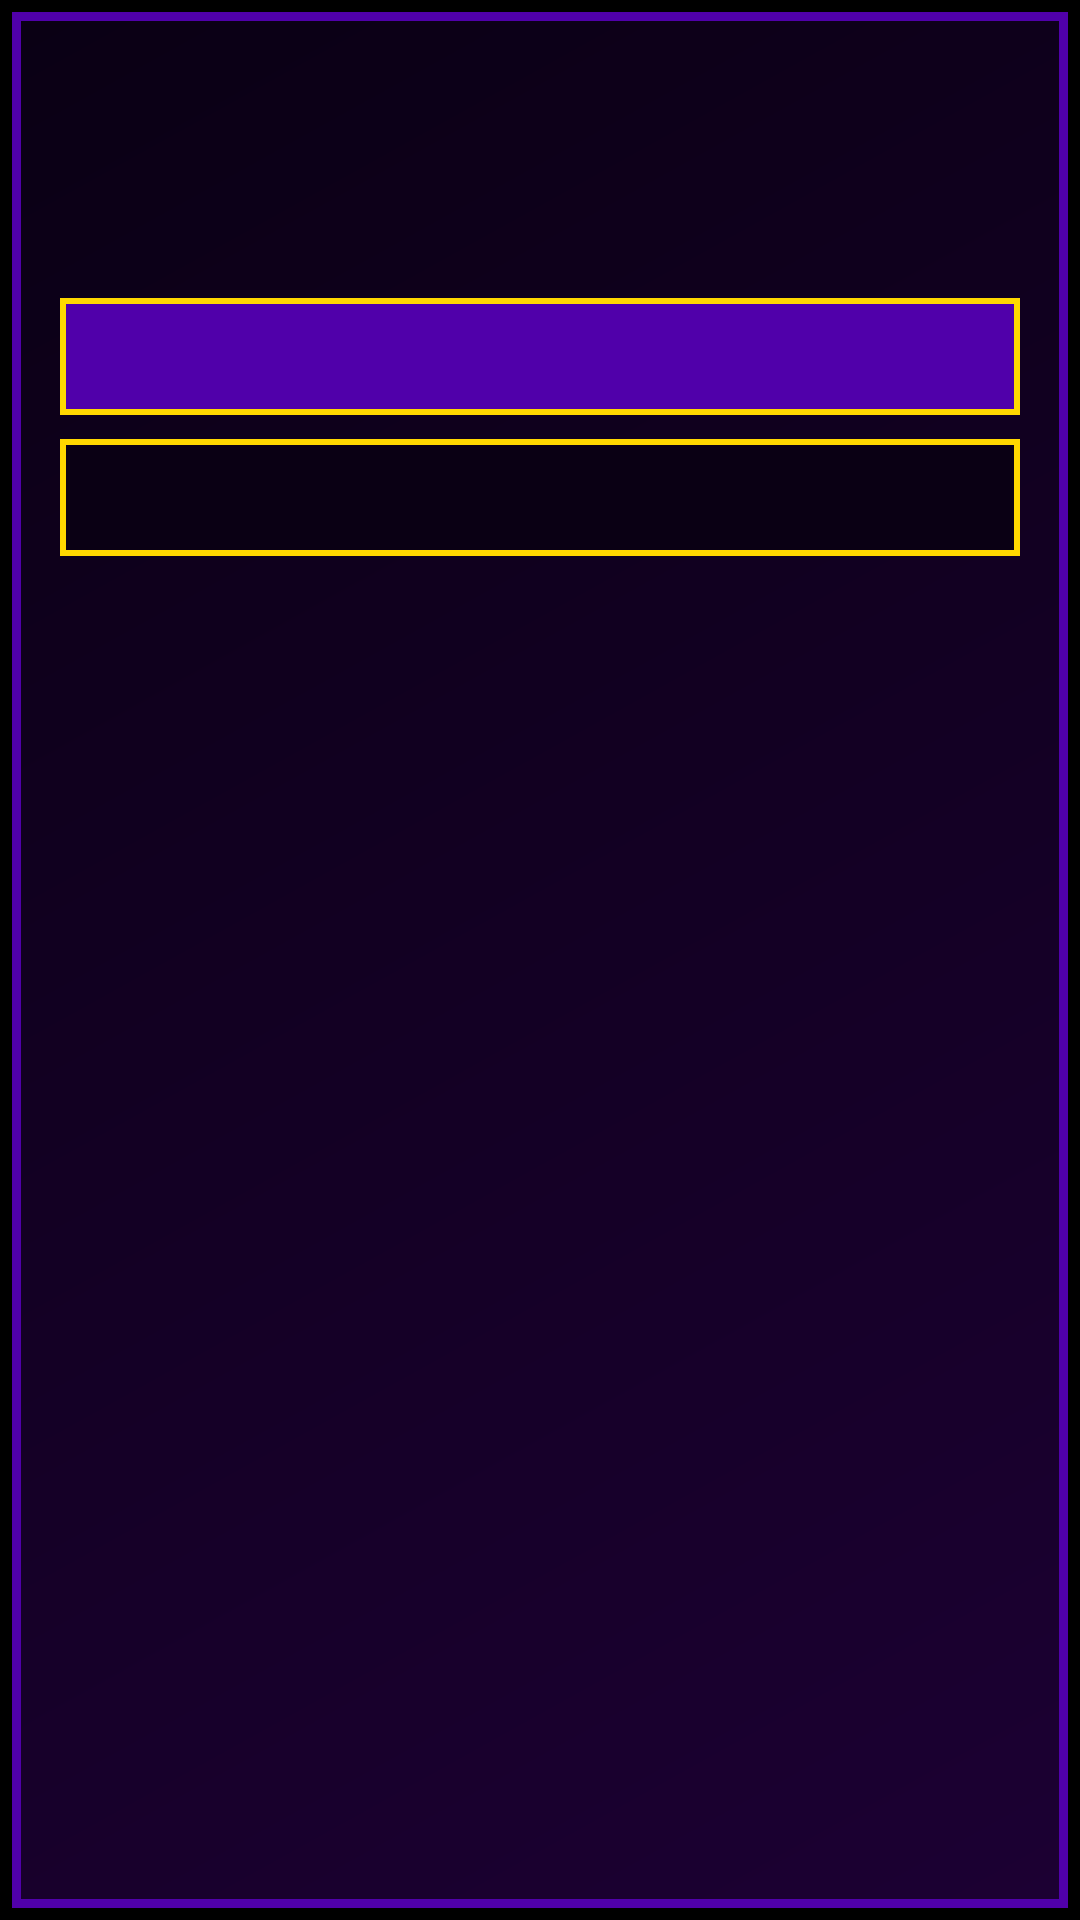

The Android layout XML behind this screen, and the referenced resources:
<!-- AndroidManifest.xml: application theme AppTheme -->
<!-- res/layout/dialog_prompt.xml -->
<?xml version="1.0" encoding="utf-8" ?>
<LinearLayout
  xmlns:android="http://schemas.android.com/apk/res/android"
  android:layout_width="300dp"
  android:layout_height="wrap_content"
  android:orientation="vertical"
  android:background="@drawable/dialog_panel_background"
  android:padding="20dp"
>

    <TextView
    android:id="@+id/dialog_title"
    android:layout_width="match_parent"
    android:layout_height="wrap_content"
    android:fontFamily="@font/plus_jakarta_sans_bold"
    android:textColor="@color/dialogAmber"
    android:textSize="20sp"
  />

    <TextView
    android:id="@+id/dialog_message"
    android:layout_width="match_parent"
    android:layout_height="wrap_content"
    android:layout_marginTop="12dp"
    android:textColor="#FFFFFF"
    android:textSize="15sp"
    android:lineSpacingExtra="2dp"
  />

    <LinearLayout
    android:layout_width="match_parent"
    android:layout_height="wrap_content"
    android:layout_marginTop="20dp"
    android:orientation="vertical"
    android:gravity="end"
  >

        <Button
      android:id="@+id/btn_primary"
      android:layout_width="match_parent"
      android:layout_height="wrap_content"
      android:background="@drawable/dialog_button_primary"
      android:fontFamily="@font/plus_jakarta_sans_bold"
      android:textAllCaps="false"
      android:textColor="#FFFFFF"
      android:textSize="14sp"
      android:paddingHorizontal="16dp"
      android:paddingVertical="10dp"
      android:elevation="0dp"
      android:stateListAnimator="@null"
      android:minWidth="0dp"
      android:minHeight="0dp"
      android:singleLine="true"
      android:ellipsize="end"
    />

        <Button
      android:id="@+id/btn_secondary"
      android:layout_width="match_parent"
      android:layout_height="wrap_content"
      android:layout_marginTop="8dp"
      android:background="@drawable/dialog_button_secondary"
      android:fontFamily="@font/plus_jakarta_sans_bold"
      android:textAllCaps="false"
      android:textColor="@color/dialogGold"
      android:textSize="14sp"
      android:paddingHorizontal="16dp"
      android:paddingVertical="10dp"
      android:elevation="0dp"
      android:stateListAnimator="@null"
      android:minWidth="0dp"
      android:minHeight="0dp"
      android:singleLine="true"
      android:ellipsize="end"
    />

    </LinearLayout>

</LinearLayout>
<!-- resources referenced by this layout -->
<resources>
  <color name="dialogAmber">#FFBF00</color>
  <color name="dialogGold">#FFD700</color>
  <!-- drawable dialog_button_primary (drawable) -->
  <?xml version="1.0" encoding="utf-8" ?>
  <selector xmlns:android="http://schemas.android.com/apk/res/android">
      <item android:state_pressed="true">
          <shape android:shape="rectangle">
              <solid android:color="@color/dialogPurplePressed" />
              <stroke android:width="2dp" android:color="@color/dialogGold" />
          </shape>
      </item>
      <item>
          <shape android:shape="rectangle">
              <solid android:color="@color/dialogPurple" />
              <stroke android:width="2dp" android:color="@color/dialogGold" />
          </shape>
      </item>
  </selector>
  <!-- drawable dialog_button_secondary (drawable) -->
  <?xml version="1.0" encoding="utf-8" ?>
  <selector xmlns:android="http://schemas.android.com/apk/res/android">
      <item android:state_pressed="true">
          <shape android:shape="rectangle">
              <solid android:color="@color/dialogDarkPressed" />
              <stroke android:width="2dp" android:color="@color/dialogGold" />
          </shape>
      </item>
      <item>
          <shape android:shape="rectangle">
              <solid android:color="@color/dialogPanelEnd" />
              <stroke android:width="2dp" android:color="@color/dialogGold" />
          </shape>
      </item>
  </selector>
  <!-- drawable dialog_panel_background (drawable) -->
  <?xml version="1.0" encoding="utf-8" ?>
  <layer-list xmlns:android="http://schemas.android.com/apk/res/android">
      <item>
          <shape android:shape="rectangle">
              <solid android:color="#000000" />
          </shape>
      </item>
      <item
      android:top="4dp"
      android:bottom="4dp"
      android:left="4dp"
      android:right="4dp"
    >
          <shape android:shape="rectangle">
              <gradient
          android:type="linear"
          android:angle="135"
          android:startColor="@color/dialogPanelStart"
          android:endColor="@color/dialogPanelEnd"
        />
              <stroke android:width="3dp" android:color="@color/dialogPurple" />
          </shape>
      </item>
  </layer-list>
  <style name="AppTheme" parent="Base.AppTheme" />
  <color name="dialogPurplePressed">#3A0080</color>
  <color name="dialogPurple">#5000AA</color>
  <color name="dialogDarkPressed">#150029</color>
  <color name="dialogPanelEnd">#0A0014</color>
  <color name="dialogPanelStart">#1C0033</color>
  <style name="Base.AppTheme" parent="Theme.AppCompat.Light.NoActionBar">
          <item name="windowActionBar">false</item>
          <item name="windowNoTitle">true</item>
          <item name="colorPrimary">@color/colorPrimary</item>
          <item name="colorAccent">@color/colorAccent</item>
      </style>
  <color name="colorPrimary">#0D1322</color>
  <color name="colorAccent">#E3C31E</color>
</resources>
